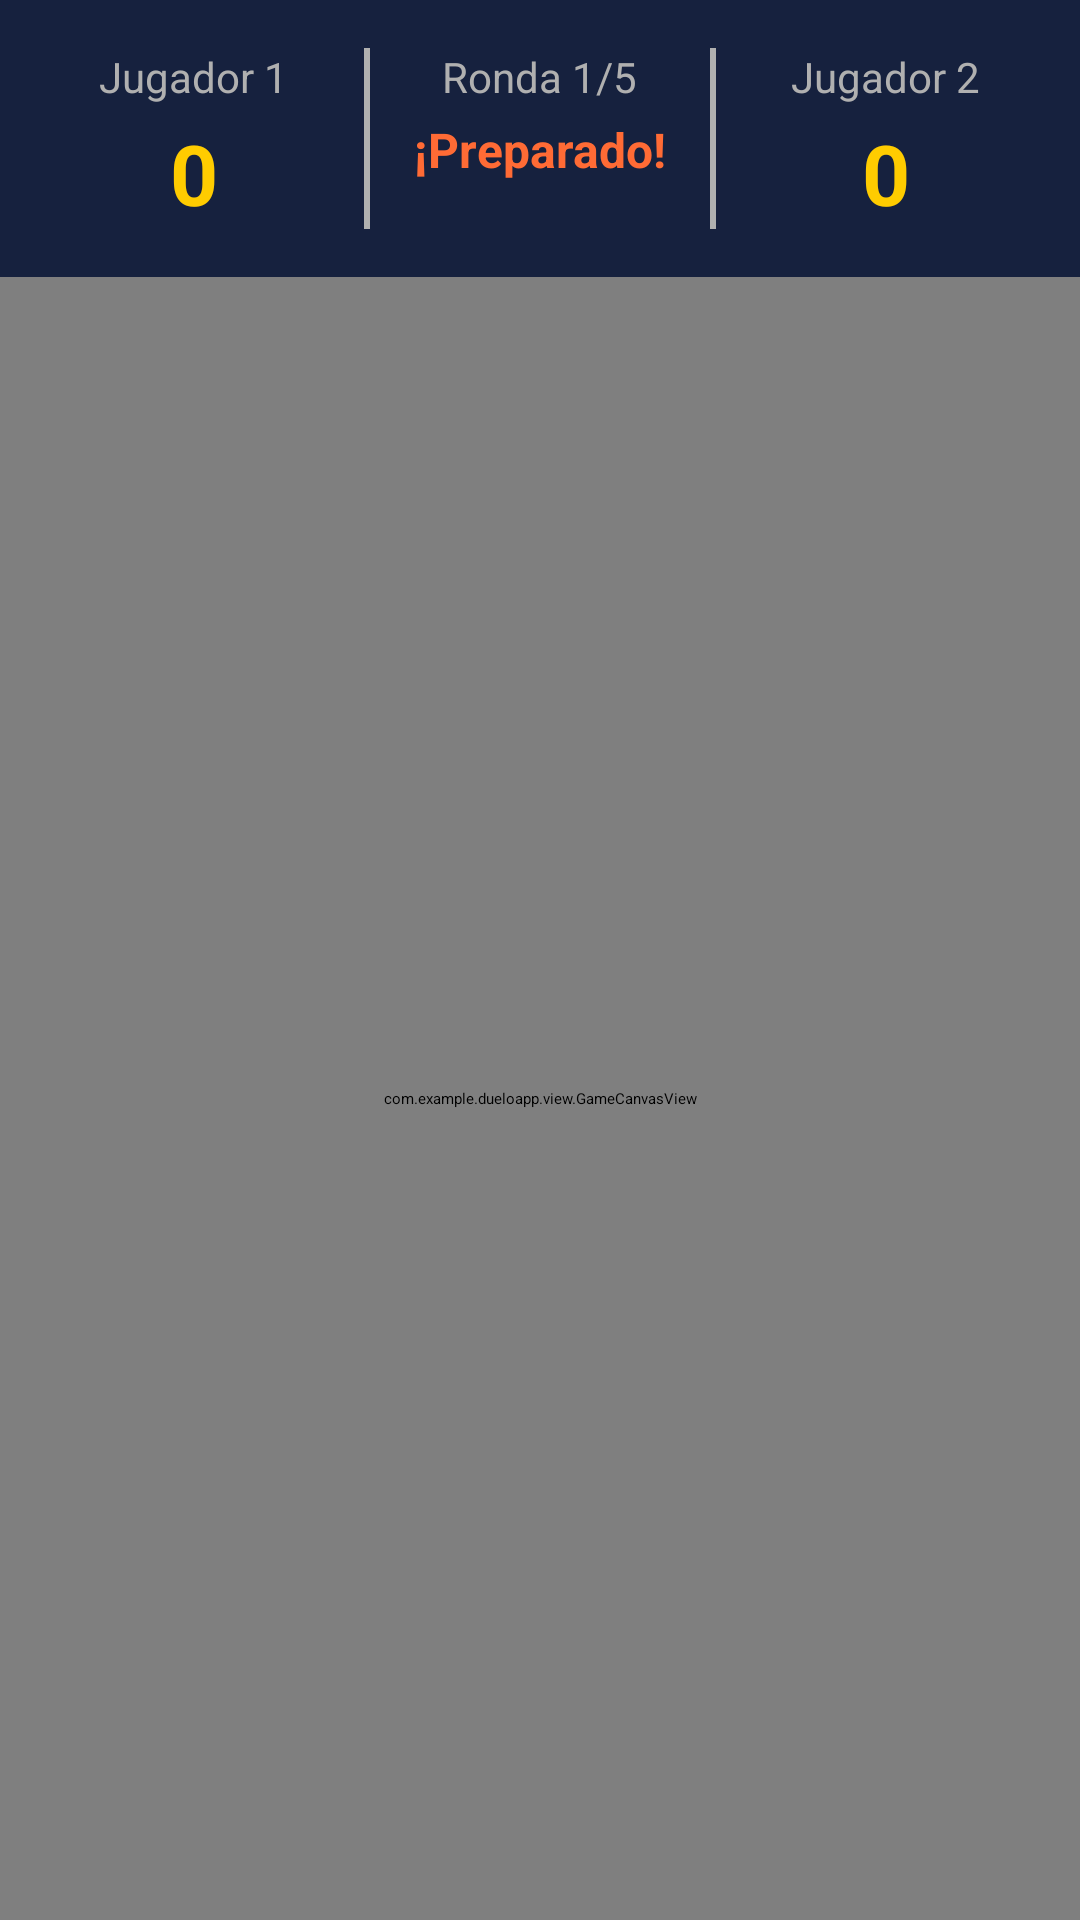

Layout XML and referenced resources for this Android screen:
<!-- AndroidManifest.xml: application theme Theme.TapBattle -->
<!-- res/layout/activity_game.xml -->
<?xml version="1.0" encoding="utf-8"?>
<androidx.constraintlayout.widget.ConstraintLayout
    xmlns:android="http://schemas.android.com/apk/res/android"
    xmlns:app="http://schemas.android.com/apk/res-auto"
    xmlns:tools="http://schemas.android.com/tools"
    android:layout_width="match_parent"
    android:layout_height="match_parent"
    android:background="@color/background"
    tools:context=".view.GameActivity">

    <LinearLayout
        android:id="@+id/layoutScore"
        android:layout_width="match_parent"
        android:layout_height="wrap_content"
        android:orientation="horizontal"
        android:padding="16dp"
        android:background="@color/background_light"
        app:layout_constraintTop_toTopOf="parent"
        app:layout_constraintStart_toStartOf="parent"
        app:layout_constraintEnd_toEndOf="parent">

        <LinearLayout
            android:layout_width="0dp"
            android:layout_height="wrap_content"
            android:layout_weight="1"
            android:orientation="vertical"
            android:gravity="center">

            <TextView
                android:id="@+id/tvPlayer1Name"
                android:layout_width="wrap_content"
                android:layout_height="wrap_content"
                android:text="Jugador 1"
                android:textSize="14sp"
                android:textColor="@color/text_secondary" />

            <TextView
                android:id="@+id/tvPlayer1Score"
                android:layout_width="wrap_content"
                android:layout_height="wrap_content"
                android:text="0"
                android:textSize="28sp"
                android:textStyle="bold"
                android:textColor="@color/accent"
                android:layout_marginTop="4dp" />
        </LinearLayout>

        <View
            android:layout_width="2dp"
            android:layout_height="match_parent"
            android:background="@color/text_secondary"
            android:layout_marginStart="8dp"
            android:layout_marginEnd="8dp" />

        <LinearLayout
            android:layout_width="0dp"
            android:layout_height="wrap_content"
            android:layout_weight="1"
            android:orientation="vertical"
            android:gravity="center">

            <TextView
                android:id="@+id/tvRoundInfo"
                android:layout_width="wrap_content"
                android:layout_height="wrap_content"
                android:text="Ronda 1/5"
                android:textSize="14sp"
                android:textColor="@color/text_secondary" />

            <TextView
                android:id="@+id/tvStatus"
                android:layout_width="wrap_content"
                android:layout_height="wrap_content"
                android:text="¡Preparado!"
                android:textSize="16sp"
                android:textStyle="bold"
                android:textColor="@color/primary"
                android:layout_marginTop="4dp" />
        </LinearLayout>

        <View
            android:layout_width="2dp"
            android:layout_height="match_parent"
            android:background="@color/text_secondary"
            android:layout_marginStart="8dp"
            android:layout_marginEnd="8dp" />

        <LinearLayout
            android:layout_width="0dp"
            android:layout_height="wrap_content"
            android:layout_weight="1"
            android:orientation="vertical"
            android:gravity="center">

            <TextView
                android:id="@+id/tvPlayer2Name"
                android:layout_width="wrap_content"
                android:layout_height="wrap_content"
                android:text="Jugador 2"
                android:textSize="14sp"
                android:textColor="@color/text_secondary" />

            <TextView
                android:id="@+id/tvPlayer2Score"
                android:layout_width="wrap_content"
                android:layout_height="wrap_content"
                android:text="0"
                android:textSize="28sp"
                android:textStyle="bold"
                android:textColor="@color/accent"
                android:layout_marginTop="4dp" />
        </LinearLayout>
    </LinearLayout>

    <com.example.dueloapp.view.GameCanvasView
        android:id="@+id/gameCanvas"
        android:layout_width="0dp"
        android:layout_height="0dp"
        app:layout_constraintTop_toBottomOf="@id/layoutScore"
        app:layout_constraintBottom_toBottomOf="parent"
        app:layout_constraintStart_toStartOf="parent"
        app:layout_constraintEnd_toEndOf="parent" />

</androidx.constraintlayout.widget.ConstraintLayout>
<!-- resources referenced by this layout -->
<resources>
  <color name="accent">#FFCC00</color>
  <color name="background">#1A1A2E</color>
  <color name="background_light">#16213E</color>
  <color name="primary">#FF6B35</color>
  <color name="text_secondary">#B0B0B0</color>
</resources>
